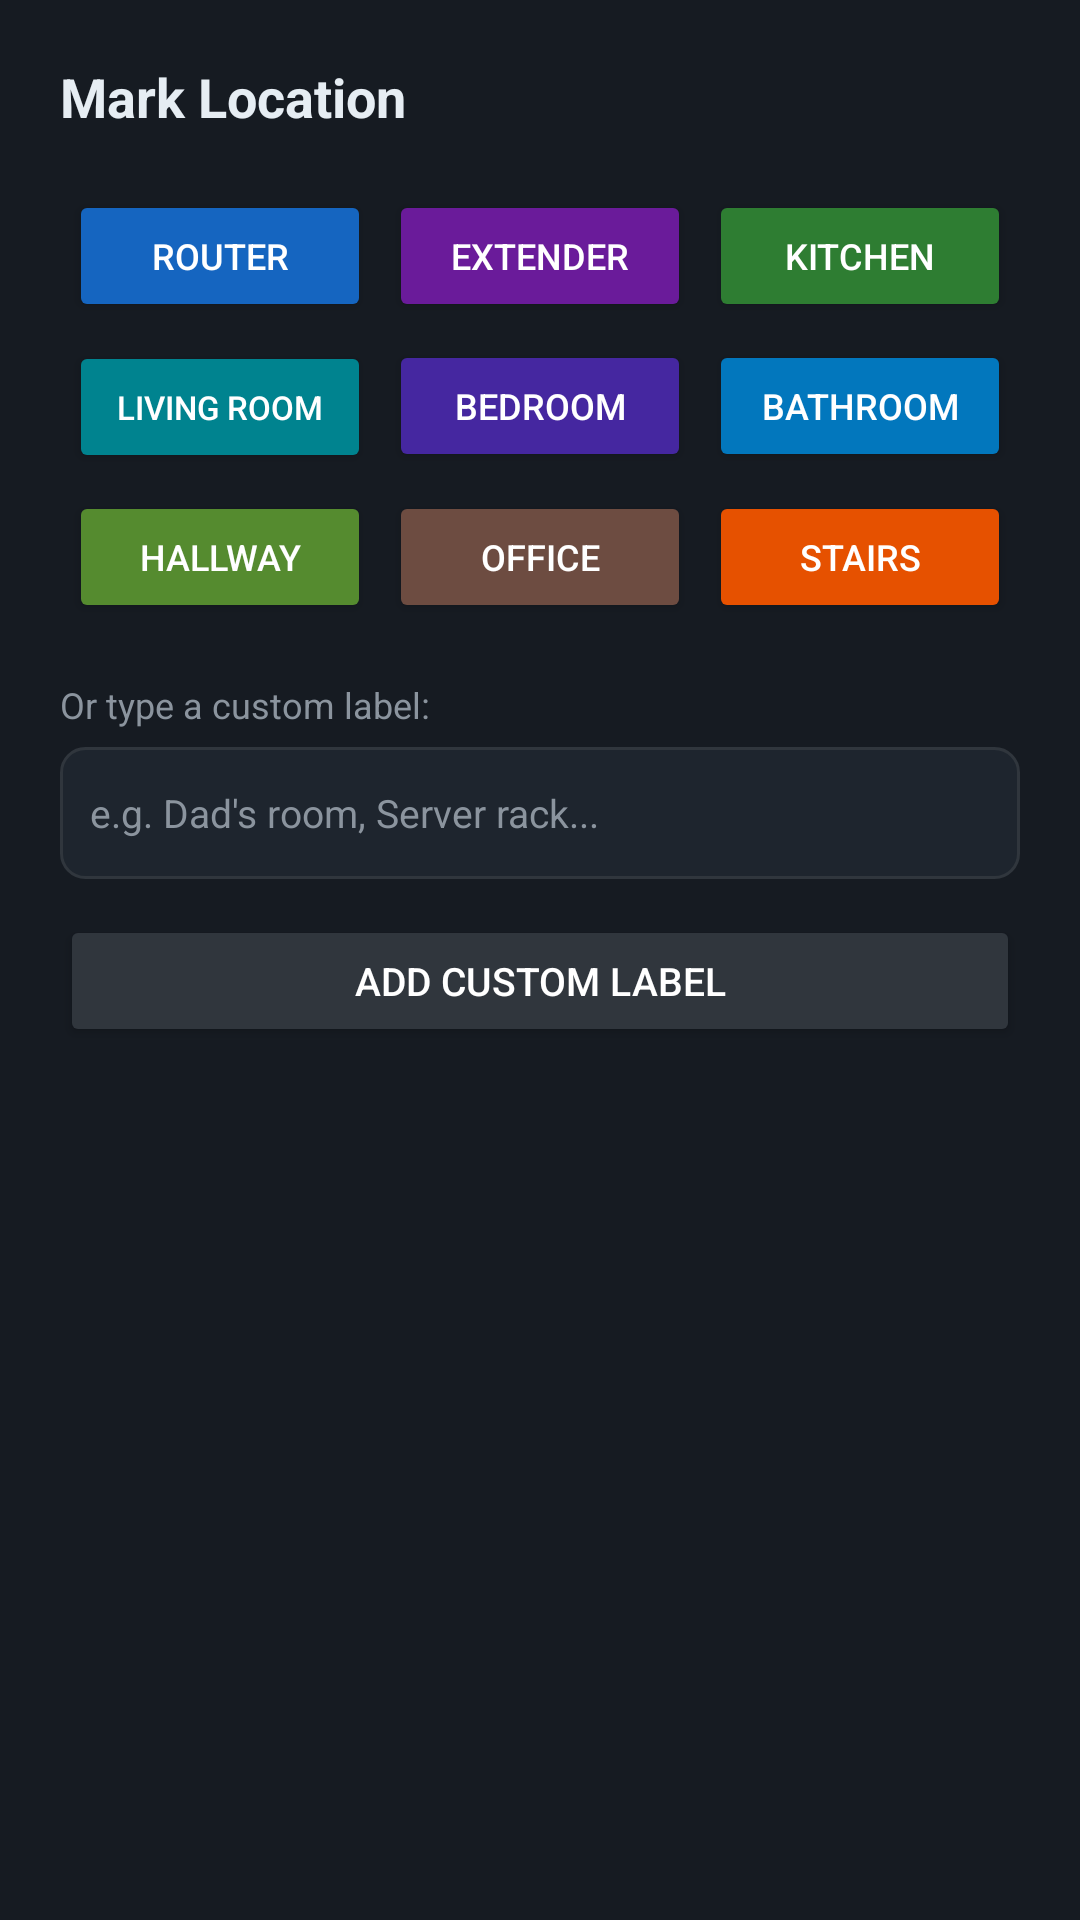

Reconstruct the res/layout file that produces this screen, plus the resources it refers to.
<!-- AndroidManifest.xml: application theme Theme.WifiScout -->
<!-- res/layout/dialog_mark_location.xml -->
<?xml version="1.0" encoding="utf-8"?>
<LinearLayout
    xmlns:android="http://schemas.android.com/apk/res/android"
    android:layout_width="match_parent"
    android:layout_height="wrap_content"
    android:orientation="vertical"
    android:padding="20dp"
    android:background="@color/header_bg">

    <TextView
        android:layout_width="match_parent"
        android:layout_height="wrap_content"
        android:text="Mark Location"
        android:textColor="@color/text_primary"
        android:textSize="18sp"
        android:textStyle="bold"
        android:layout_marginBottom="16dp" />

    
    <GridLayout
        android:layout_width="match_parent"
        android:layout_height="wrap_content"
        android:columnCount="3"
        android:rowCount="4"
        android:layout_marginBottom="16dp">

        <Button android:id="@+id/btnRouter"
            android:layout_width="0dp" android:layout_columnWeight="1"
            android:layout_height="44dp" android:layout_margin="3dp"
            android:text="Router" android:textSize="12sp"
            android:backgroundTint="#1565C0" android:textColor="@android:color/white"/>

        <Button android:id="@+id/btnExtender"
            android:layout_width="0dp" android:layout_columnWeight="1"
            android:layout_height="44dp" android:layout_margin="3dp"
            android:text="Extender" android:textSize="12sp"
            android:backgroundTint="#6A1B9A" android:textColor="@android:color/white"/>

        <Button android:id="@+id/btnKitchen"
            android:layout_width="0dp" android:layout_columnWeight="1"
            android:layout_height="44dp" android:layout_margin="3dp"
            android:text="Kitchen" android:textSize="12sp"
            android:backgroundTint="#2E7D32" android:textColor="@android:color/white"/>

        <Button android:id="@+id/btnLivingRoom"
            android:layout_width="0dp" android:layout_columnWeight="1"
            android:layout_height="44dp" android:layout_margin="3dp"
            android:text="Living Room" android:textSize="11sp"
            android:backgroundTint="#00838F" android:textColor="@android:color/white"/>

        <Button android:id="@+id/btnBedroom"
            android:layout_width="0dp" android:layout_columnWeight="1"
            android:layout_height="44dp" android:layout_margin="3dp"
            android:text="Bedroom" android:textSize="12sp"
            android:backgroundTint="#4527A0" android:textColor="@android:color/white"/>

        <Button android:id="@+id/btnBathroom"
            android:layout_width="0dp" android:layout_columnWeight="1"
            android:layout_height="44dp" android:layout_margin="3dp"
            android:text="Bathroom" android:textSize="12sp"
            android:backgroundTint="#0277BD" android:textColor="@android:color/white"/>

        <Button android:id="@+id/btnHallway"
            android:layout_width="0dp" android:layout_columnWeight="1"
            android:layout_height="44dp" android:layout_margin="3dp"
            android:text="Hallway" android:textSize="12sp"
            android:backgroundTint="#558B2F" android:textColor="@android:color/white"/>

        <Button android:id="@+id/btnOffice"
            android:layout_width="0dp" android:layout_columnWeight="1"
            android:layout_height="44dp" android:layout_margin="3dp"
            android:text="Office" android:textSize="12sp"
            android:backgroundTint="#6D4C41" android:textColor="@android:color/white"/>

        <Button android:id="@+id/btnStairs"
            android:layout_width="0dp" android:layout_columnWeight="1"
            android:layout_height="44dp" android:layout_margin="3dp"
            android:text="Stairs" android:textSize="12sp"
            android:backgroundTint="#E65100" android:textColor="@android:color/white"/>

    </GridLayout>

    
    <TextView
        android:layout_width="match_parent"
        android:layout_height="wrap_content"
        android:text="Or type a custom label:"
        android:textColor="@color/text_secondary"
        android:textSize="12sp"
        android:layout_marginBottom="6dp" />

    <EditText
        android:id="@+id/etCustomLabel"
        android:layout_width="match_parent"
        android:layout_height="44dp"
        android:hint="e.g. Dad's room, Server rack..."
        android:textColor="@color/text_primary"
        android:textColorHint="@color/text_secondary"
        android:background="@drawable/info_card_bg"
        android:paddingStart="10dp"
        android:paddingEnd="10dp"
        android:textSize="13sp"
        android:inputType="text"
        android:layout_marginBottom="12dp" />

    <Button
        android:id="@+id/btnAddCustom"
        android:layout_width="match_parent"
        android:layout_height="44dp"
        android:text="Add Custom Label"
        android:backgroundTint="#30363D"
        android:textColor="@android:color/white"
        android:textSize="13sp" />

</LinearLayout>
<!-- resources referenced by this layout -->
<resources>
  <color name="header_bg">#161B22</color>
  <color name="text_primary">#E6EDF3</color>
  <color name="text_secondary">#8B949E</color>
  <!-- drawable info_card_bg (drawable) -->
  <?xml version="1.0" encoding="utf-8"?>
  <shape xmlns:android="http://schemas.android.com/apk/res/android"
      android:shape="rectangle">
      <solid android:color="#1E252E" />
      <stroke android:width="1dp" android:color="#30363D" />
      <corners android:radius="8dp" />
  </shape>
  <style name="Theme.WifiScout" parent="Theme.MaterialComponents.DayNight.NoActionBar">
          <item name="colorPrimary">@color/start_green</item>
          <item name="colorPrimaryVariant">@color/start_green</item>
          <item name="colorOnPrimary">@android:color/white</item>
          <item name="colorSecondary">@color/signal_excellent</item>
          <item name="colorOnSecondary">@android:color/black</item>
          <item name="android:statusBarColor">@color/header_bg</item>
          <item name="android:navigationBarColor">@color/header_bg</item>
          <item name="android:windowBackground">@color/bg_dark</item>
      </style>
  <color name="start_green">#238636</color>
  <color name="signal_excellent">#00E664</color>
  <color name="bg_dark">#0D1117</color>
</resources>
